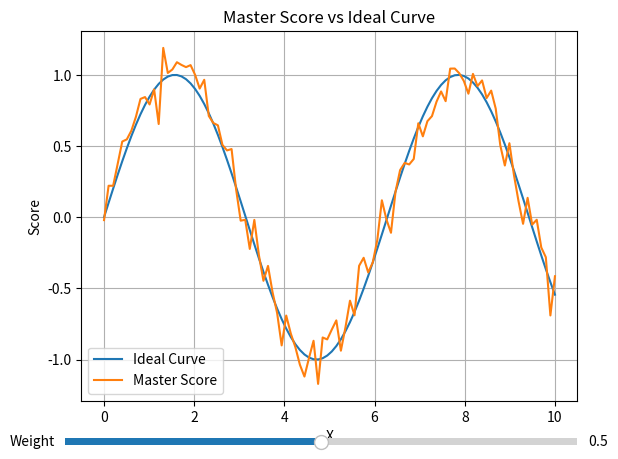

Write Python code to recreate this figure.
import matplotlib.pyplot as plt
from matplotlib.widgets import Slider

import numpy as np

# Generate sample data
x = np.linspace(0, 10, 100)
ideal_curve = np.sin(x)  # Ideal curve
master_score = np.sin(x) + np.random.normal(0, 0.1, size=len(x))  # Master score curve (with noise)

# Define initial weights
weight = 0.5

# Plot the curves
fig, ax = plt.subplots()
l1, = ax.plot(x, ideal_curve, label='Ideal Curve')
l2, = ax.plot(x, master_score, label='Master Score')
plt.legend()
plt.xlabel('X')
plt.ylabel('Score')
plt.title('Master Score vs Ideal Curve')
plt.grid(True)

# Add slider for weight adjustment
ax_weight = plt.axes([0.1, 0.01, 0.8, 0.03])
slider_weight = Slider(ax_weight, 'Weight', 0, 1, valinit=weight)


def update(val):
    global weight
    weight = slider_weight.val
    l2.set_ydata(np.sin(x) * weight + np.random.normal(0, 0.1, size=len(x)))  # Adjusted master score curve
    fig.canvas.draw_idle()


slider_weight.on_changed(update)
plt.show()
